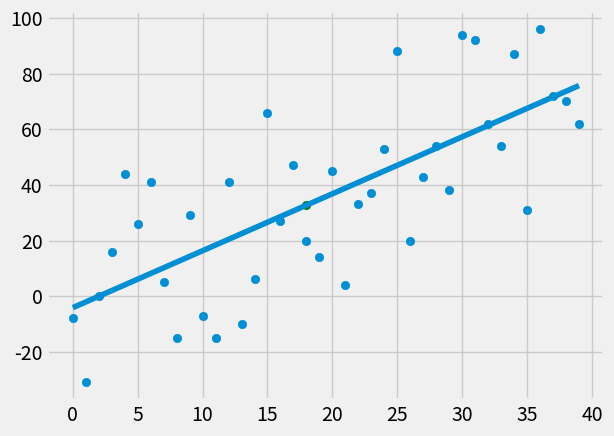

Python code for this plot:
from statistics import mean
import numpy as np
import matplotlib.pyplot as plt
from matplotlib import style
import random

style.use('fivethirtyeight')

#xs = np.array([1,2,3,4,5,6], dtype=np.float64)
#ys = np.array([5,4,6,5,6,7], dtype=np.float64)

def create_dataset(hm, variance, step=2, correlation=False):
    val = 1
    ys = []
    for i in range(hm):
        y = val + random.randrange(-variance, variance)
        ys.append(y)
        if(correlation and correlation == 'pos'):
            val += step
        elif(correlation and correlation == 'neg'):
            val -= step
    xs =  [i for i in range(len(ys))]
    return np.array(xs, dtype=np.float64), np.array(ys, dtype=np.float64)

def best_fit_slope_and_intercept(xs, ys):
    m = (((mean(xs) * mean(ys)) - mean(xs*ys)) /
    ((mean(xs)*mean(xs)) - mean(xs*xs)))

    b = mean(ys) - m*mean(xs)
    return m, b

def squared_error(ys_orig, ys_line):
    return sum((ys_line- ys_orig)**2)

def coefficient_of_determination(ys_orig, ys_line):
    y_mean_line = [mean(ys_orig) for y in ys_orig]
    squared_error_regr = squared_error(ys_orig, ys_line)
    squared_error_y_mean = squared_error(ys_orig, y_mean_line)

    return 1 - (squared_error_regr / squared_error_y_mean)

xs, ys = create_dataset(40, 40, 2, correlation="pos")

m, b = best_fit_slope_and_intercept(xs, ys)

print(m, b)

regression_line = [(m*x) + b for x in xs]

predict_x = 18
predict_y = (m*predict_x) + b

r_squared = coefficient_of_determination(ys, regression_line)
print(r_squared)

plt.scatter(xs, ys)
plt.scatter(predict_x, predict_y, color='g')
plt.plot(xs, regression_line)
plt.show()